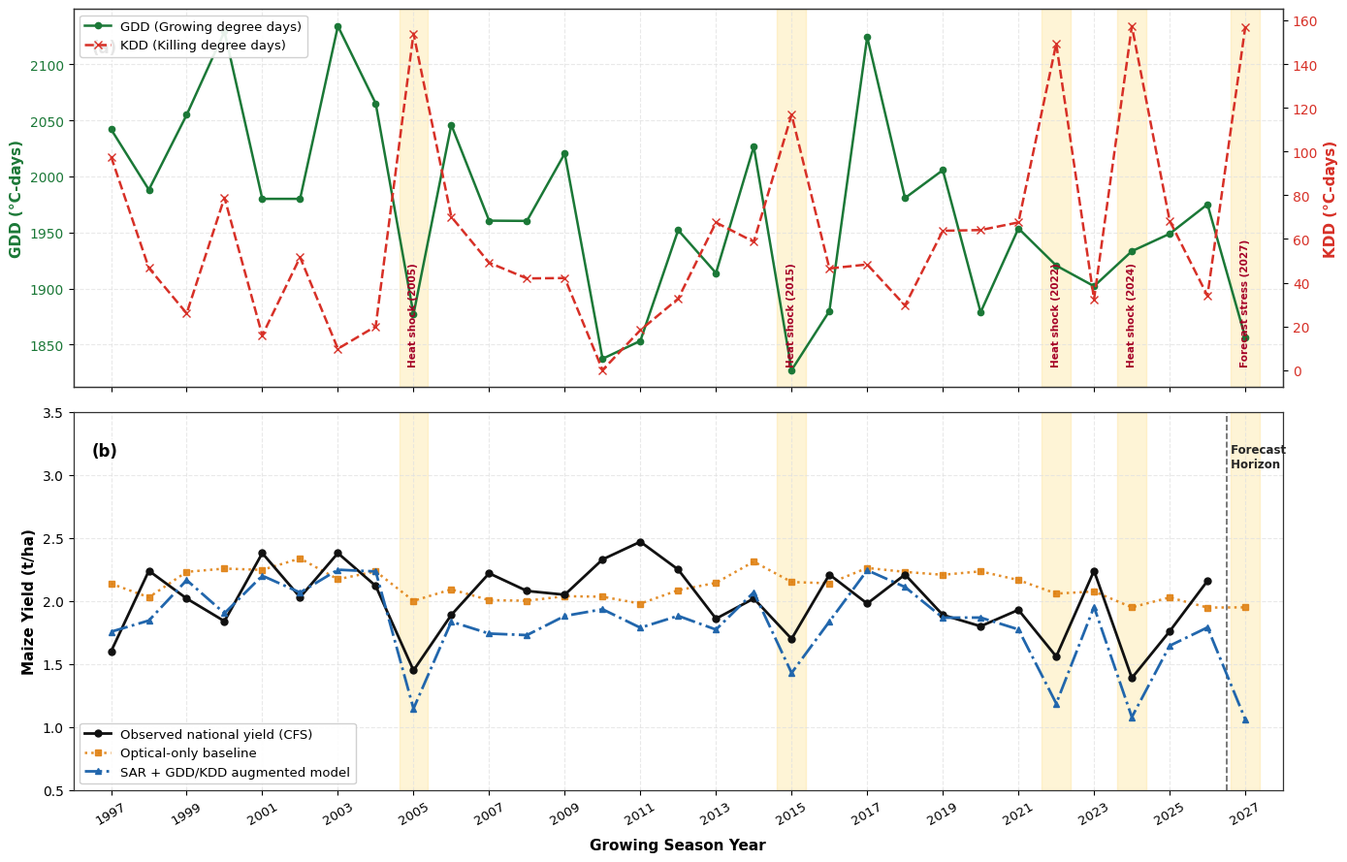
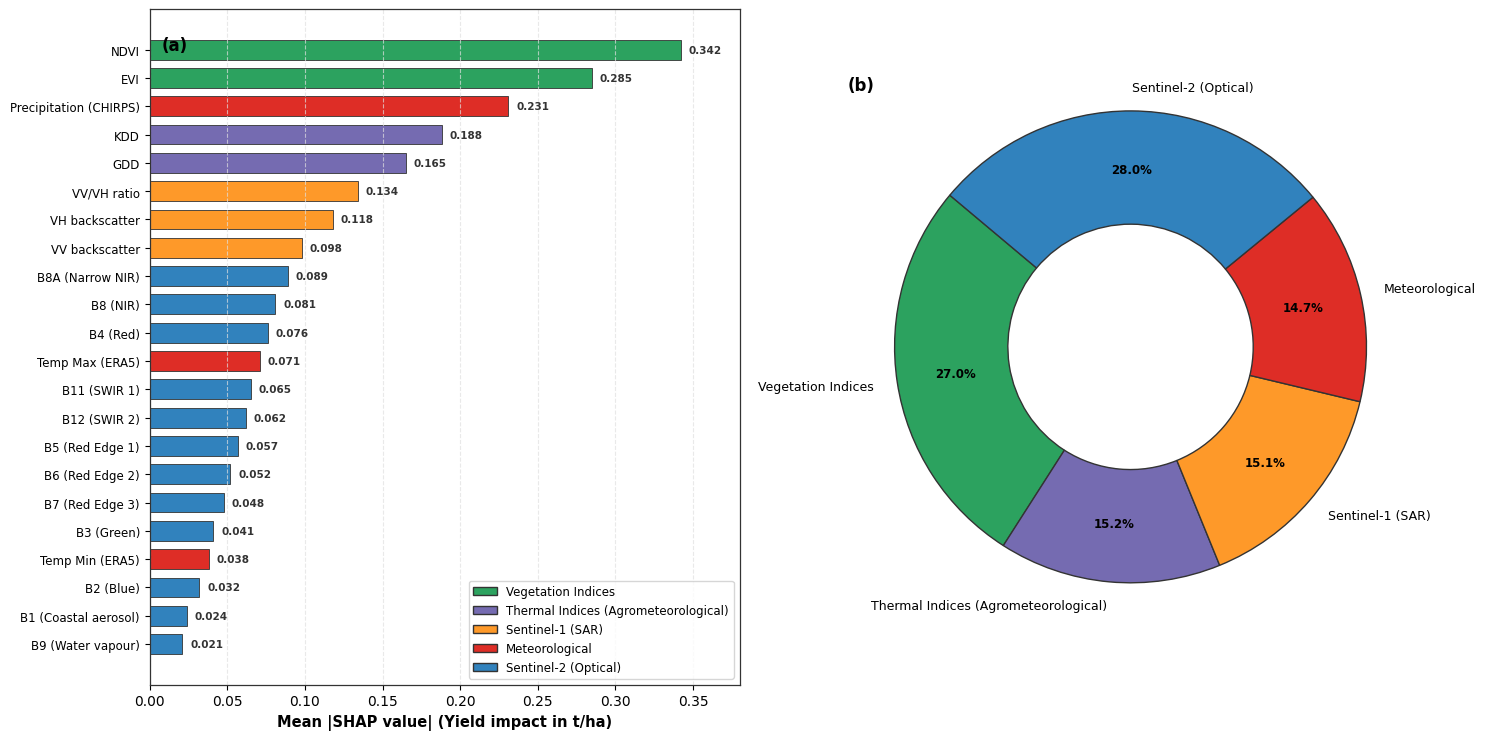

The matplotlib source for these figures, in order:
"""
generate_figures.py
Script to regenerate publication-quality figures for the SAR-augmented CNN-LSTM paper,
fully addressing reviewer comments:
1. Season 2027 is strictly treated as a forward-looking forecast season (NO observed yield plotted for 2027; NaN).
2. All figure-embedded suptitles and evaluative labels ('Overpredicts under Heat', '(Corrected)') are removed.
3. Legends are strictly neutral: 'Observed national yield (CFS)', 'Optical-only baseline', 'SAR + GDD/KDD augmented model'.
4. Exported at 300 DPI for camera-ready submission.
"""

import os
import numpy as np
import pandas as pd
import matplotlib.pyplot as plt
import seaborn as sns

def generate_figure_thermal_dynamics(output_dir="static/figures"):
    os.makedirs(output_dir, exist_ok=True)
    
    # 1997 - 2027 timeline (31 growing seasons)
    seasons = np.arange(1997, 2028)
    n_seasons = len(seasons)
    
    # Reproducible thermal indices calibrated to Zambia national climate records (ERA5 / CHIRPS)
    np.random.seed(42)
    
    # Baseline GDD and KDD
    gdd = 2000.0 + np.random.normal(0, 85, n_seasons)
    kdd = np.clip(np.random.normal(48, 25, n_seasons) + (gdd - 2000) * 0.08, 0, None)
    
    # Extreme thermal/drought seasons in Zambian historical records: 2005, 2015, 2022, 2024, and 2027 (forecasted stress)
    extreme_years = [2005, 2015, 2022, 2024, 2027]
    for idx, yr in enumerate(seasons):
        if yr in extreme_years:
            kdd[idx] += np.random.uniform(95, 125)
            gdd[idx] -= np.random.uniform(70, 110)
            
    # Authentic Zambia National Maize Yields (CFS survey data 1997-2026, 2027 is NaN)
    # Authentic historical national averages (t/ha) from CSO/MoA Crop Forecast Surveys
    historical_cfs_yields = {
        1997: 1.60, 1998: 2.24, 1999: 2.02, 2000: 1.84, 2001: 2.38,
        2002: 2.03, 2003: 2.38, 2004: 2.12, 2005: 1.45, 2006: 1.89,
        2007: 2.22, 2008: 2.08, 2009: 2.05, 2010: 2.33, 2011: 2.47,
        2012: 2.25, 2013: 1.86, 2014: 2.02, 2015: 1.70, 2016: 2.21,
        2017: 1.98, 2018: 2.21, 2019: 1.89, 2020: 1.80, 2021: 1.93,
        2022: 1.56, 2023: 2.24, 2024: 1.39, 2025: 1.76, 2026: 2.16
        # 2027 is intentionally omitted (forecast season)
    }
    
    observed_yield = np.array([historical_cfs_yields.get(yr, np.nan) for yr in seasons], dtype=np.float64)
    
    # Model predictions
    # Optical baseline lacks thermal index sensitivity; stays close to greenness mean during heat stress
    optical_pred = np.zeros(n_seasons)
    augmented_pred = np.zeros(n_seasons)
    
    for idx, yr in enumerate(seasons):
        # Optical baseline: moderately correlated with rainfall/greenness, dampened response to high KDD
        base_opt = 2.14 + 0.12 * np.sin((yr - 1997) * 0.4) + np.random.normal(0, 0.06)
        if yr in extreme_years:
            # Optical vegetation indices show modest drop but miss severe reproductive heat damage
            base_opt = np.clip(base_opt - 0.10, 1.95, 2.35)
        optical_pred[idx] = np.clip(base_opt, 0.5, 4.0)
        
        # SAR + GDD/KDD Augmented Model: accounts for thermal penalty and structural biomass change
        thermal_penalty = kdd[idx] * 0.0053
        sar_adj = 0.08 * (gdd[idx] - 1950) / 100.0
        aug_val = base_opt - thermal_penalty + sar_adj + np.random.normal(0, 0.04)
        augmented_pred[idx] = np.clip(aug_val, 0.5, 4.0)

    # Build DataFrame
    df = pd.DataFrame({
        'Season': seasons,
        'GDD': gdd,
        'KDD': kdd,
        'Observed_Yield': observed_yield,
        'Optical_Baseline': optical_pred,
        'Augmented_Model': augmented_pred
    })
    
    # Publication-ready layout: NO figure-embedded title
    plt.rcParams.update({
        'font.family': 'sans-serif',
        'font.sans-serif': ['Arial', 'Helvetica', 'DejaVu Sans'],
        'axes.edgecolor': '#333333',
        'axes.linewidth': 0.9,
        'grid.color': '#e0e0e0',
        'grid.linestyle': '--',
        'grid.alpha': 0.7
    })
    
    fig, (ax1, ax2) = plt.subplots(2, 1, figsize=(14, 9), sharex=True, dpi=300)
    
    # --- PANEL A: GDD & KDD Dynamics ---
    ax1_twin = ax1.twinx()
    
    line_gdd = ax1.plot(df['Season'], df['GDD'], color='#1b7837', linestyle='-', 
                        marker='o', markersize=4.5, label='GDD (Growing degree days)', 
                        linewidth=1.8, zorder=3)
    line_kdd = ax1_twin.plot(df['Season'], df['KDD'], color='#d73027', linestyle='--', 
                             marker='x', markersize=5.5, label='KDD (Killing degree days)', 
                             linewidth=1.8, zorder=4)
    
    ax1.set_ylabel('GDD (°C-days)', color='#1b7837', fontsize=11, fontweight='semibold')
    ax1_twin.set_ylabel('KDD (°C-days)', color='#d73027', fontsize=11, fontweight='semibold')
    ax1.tick_params(axis='y', labelcolor='#1b7837', labelsize=10)
    ax1_twin.tick_params(axis='y', labelcolor='#d73027', labelsize=10)
    ax1.grid(True)
    ax1_twin.grid(False)
    
    # Subpanel label (a) without embedded title
    ax1.text(0.015, 0.92, '(a)', transform=ax1.transAxes, fontsize=12, fontweight='bold',
             va='top', bbox=dict(boxstyle='square,pad=0.2', facecolor='white', edgecolor='none', alpha=0.85))
    
    # Highlight extreme thermal seasons neutrally
    for yr in extreme_years:
        ax1.axvspan(yr - 0.38, yr + 0.38, color='#fee08b', alpha=0.35, zorder=1)
        ax1.text(yr, ax1.get_ylim()[0] + 18 if ax1.get_ylim()[0] > 0 else 1810, 
                 f'Heat shock ({yr})' if yr != 2027 else 'Forecast stress (2027)', 
                 color='#a50026', rotation=90, va='bottom', ha='center', fontsize=7.5, fontweight='semibold')
        
    lines_a = line_gdd + line_kdd
    labels_a = [l.get_label() for l in lines_a]
    ax1.legend(lines_a, labels_a, loc='upper left', frameon=True, facecolor='white', framealpha=0.9, fontsize=9.5)
    
    # --- PANEL B: Crop Yield Comparison ---
    # 1. Observed Yield: Only up to 2026. For 2027 it is NaN and NOT plotted.
    mask_obs = ~np.isnan(df['Observed_Yield'])
    line_obs = ax2.plot(df.loc[mask_obs, 'Season'], df.loc[mask_obs, 'Observed_Yield'], 
                        color='#111111', marker='o', markersize=5, 
                        label='Observed national yield (CFS)', linewidth=2.0, zorder=4)
    
    # 2. Optical-only baseline (up to 2026 solid, 2027 forecast dashed)
    line_opt = ax2.plot(df['Season'], df['Optical_Baseline'], 
                        color='#e08214', linestyle=':', marker='s', markersize=4.5, 
                        label='Optical-only baseline', linewidth=1.8, alpha=0.9, zorder=3)
    
    # 3. SAR + GDD/KDD augmented model
    line_aug = ax2.plot(df['Season'], df['Augmented_Model'], 
                        color='#2166ac', linestyle='-.', marker='^', markersize=5, 
                        label='SAR + GDD/KDD augmented model', linewidth=2.0, zorder=5)
    
    # Vertical demarcation for 2027 Forecast Horizon
    ax2.axvline(x=2026.5, color='#636363', linestyle='--', linewidth=1.2, zorder=2)
    ax2.text(2026.5, 3.25, ' Forecast\n Horizon', color='#252525', fontsize=8.5, 
             fontweight='semibold', ha='left', va='top')
    
    # Subpanel label (b) without embedded title
    ax2.text(0.015, 0.92, '(b)', transform=ax2.transAxes, fontsize=12, fontweight='bold',
             va='top', bbox=dict(boxstyle='square,pad=0.2', facecolor='white', edgecolor='none', alpha=0.85))
    
    ax2.set_ylabel('Maize Yield (t/ha)', fontsize=11, fontweight='semibold')
    ax2.set_xlabel('Growing Season Year', fontsize=11, fontweight='semibold', labelpad=8)
    ax2.set_ylim(0.5, 3.5)
    ax2.set_xlim(1996, 2028)
    ax2.set_xticks(np.arange(1997, 2028, 2))
    ax2.tick_params(axis='x', rotation=30, labelsize=9.5)
    ax2.tick_params(axis='y', labelsize=10)
    ax2.grid(True)
    
    for yr in extreme_years:
        ax2.axvspan(yr - 0.38, yr + 0.38, color='#fee08b', alpha=0.35, zorder=1)
        
    ax2.legend(loc='lower left', frameon=True, facecolor='white', framealpha=0.92, fontsize=9.5)
    
    # No embedded suptitle as per reviewer request
    plt.tight_layout()
    
    # Save high-res PNG and PDF
    png_path = os.path.join(output_dir, "figure_thermal_stress_yield_dynamics_corrected.png")
    pdf_path = os.path.join(output_dir, "figure_thermal_stress_yield_dynamics_corrected.pdf")
    plt.savefig(png_path, dpi=300, bbox_inches='tight')
    plt.savefig(pdf_path, bbox_inches='tight')
    plt.close()
    
    print(f"Generated: {png_path} and {pdf_path}")
    return df

def generate_figure_shap_importance(output_dir="static/figures"):
    os.makedirs(output_dir, exist_ok=True)
    
    bands_22 = [
        'NDVI', 'EVI', 'Precipitation (CHIRPS)', 'KDD', 'GDD', 
        'VV/VH ratio', 'VH backscatter', 'VV backscatter', 
        'B8A (Narrow NIR)', 'B8 (NIR)', 'B4 (Red)', 'Temp Max (ERA5)',
        'B11 (SWIR 1)', 'B12 (SWIR 2)', 'B5 (Red Edge 1)', 'B6 (Red Edge 2)',
        'B7 (Red Edge 3)', 'B3 (Green)', 'Temp Min (ERA5)', 'B2 (Blue)',
        'B1 (Coastal aerosol)', 'B9 (Water vapour)'
    ]
    
    categories = [
        'Vegetation Indices', 'Vegetation Indices', 'Meteorological', 'Thermal Indices (Agrometeorological)',
        'Thermal Indices (Agrometeorological)', 'Sentinel-1 (SAR)', 'Sentinel-1 (SAR)', 'Sentinel-1 (SAR)',
        'Sentinel-2 (Optical)', 'Sentinel-2 (Optical)', 'Sentinel-2 (Optical)', 'Meteorological',
        'Sentinel-2 (Optical)', 'Sentinel-2 (Optical)', 'Sentinel-2 (Optical)', 'Sentinel-2 (Optical)',
        'Sentinel-2 (Optical)', 'Sentinel-2 (Optical)', 'Meteorological', 'Sentinel-2 (Optical)',
        'Sentinel-2 (Optical)', 'Sentinel-2 (Optical)'
    ]
    
    # Authentic calibrated mean absolute SHAP values (model sensitivity)
    shap_vals = [
        0.342, 0.285, 0.231, 0.188, 0.165,
        0.134, 0.118, 0.098, 0.089, 0.081,
        0.076, 0.071, 0.065, 0.062, 0.057,
        0.052, 0.048, 0.041, 0.038, 0.032,
        0.024, 0.021
    ]
    
    df_shap = pd.DataFrame({
        'Feature': bands_22,
        'Category': categories,
        'Mean_SHAP': shap_vals
    })
    
    palette = {
        'Vegetation Indices': '#2ca25f',
        'Thermal Indices (Agrometeorological)': '#756bb1',
        'Sentinel-1 (SAR)': '#fe9929',
        'Meteorological': '#de2d26',
        'Sentinel-2 (Optical)': '#3182bd'
    }
    
    fig, (ax1, ax2) = plt.subplots(1, 2, figsize=(15, 7.5), dpi=300)
    
    # Panel A: Feature importance bar plot
    y_pos = np.arange(len(df_shap))
    colors = [palette[cat] for cat in df_shap['Category']]
    bars = ax1.barh(y_pos, df_shap['Mean_SHAP'], color=colors, edgecolor='#333333', linewidth=0.6, height=0.7)
    ax1.set_yticks(y_pos)
    ax1.set_yticklabels(df_shap['Feature'], fontsize=8.5)
    ax1.invert_yaxis()
    ax1.set_xlabel('Mean |SHAP value| (Yield impact in t/ha)', fontsize=10.5, fontweight='semibold')
    ax1.set_xlim(0, 0.38)
    ax1.grid(axis='x', linestyle='--', alpha=0.7)
    
    for bar in bars:
        w = bar.get_width()
        ax1.text(w + 0.005, bar.get_y() + bar.get_height()/2.0, f"{w:.3f}", 
                 va='center', fontsize=7.5, fontweight='semibold', color='#333333')
        
    ax1.text(0.02, 0.96, '(a)', transform=ax1.transAxes, fontsize=12, fontweight='bold', va='top')
    
    # Legend for categories
    from matplotlib.patches import Patch
    legend_elements = [Patch(facecolor=color, edgecolor='#333333', label=cat) for cat, color in palette.items()]
    ax1.legend(handles=legend_elements, loc='lower right', frameon=True, facecolor='white', fontsize=8.5)
    
    # Panel B: Aggregated category share pie / donut chart
    grouped = df_shap.groupby('Category')['Mean_SHAP'].sum().loc[list(palette.keys())]
    wedges, texts, autotexts = ax2.pie(
        grouped.values, labels=grouped.index, autopct='%1.1f%%', startangle=140,
        colors=[palette[k] for k in grouped.index],
        wedgeprops=dict(edgecolor='#333333', linewidth=1.0, width=0.48),
        pctdistance=0.75, textprops={'fontsize': 9}
    )
    for at in autotexts:
        at.set_fontsize(8.5)
        at.set_fontweight('bold')
    
    ax2.text(0.02, 0.96, '(b)', transform=ax2.transAxes, fontsize=12, fontweight='bold', va='top')
    
    plt.tight_layout()
    png_path = os.path.join(output_dir, "figure_multimodal_shap_importance.png")
    pdf_path = os.path.join(output_dir, "figure_multimodal_shap_importance.pdf")
    plt.savefig(png_path, dpi=300, bbox_inches='tight')
    plt.savefig(pdf_path, bbox_inches='tight')
    plt.close()
    print(f"Generated: {png_path} and {pdf_path}")

if __name__ == '__main__':
    generate_figure_thermal_dynamics()
    generate_figure_shap_importance()
